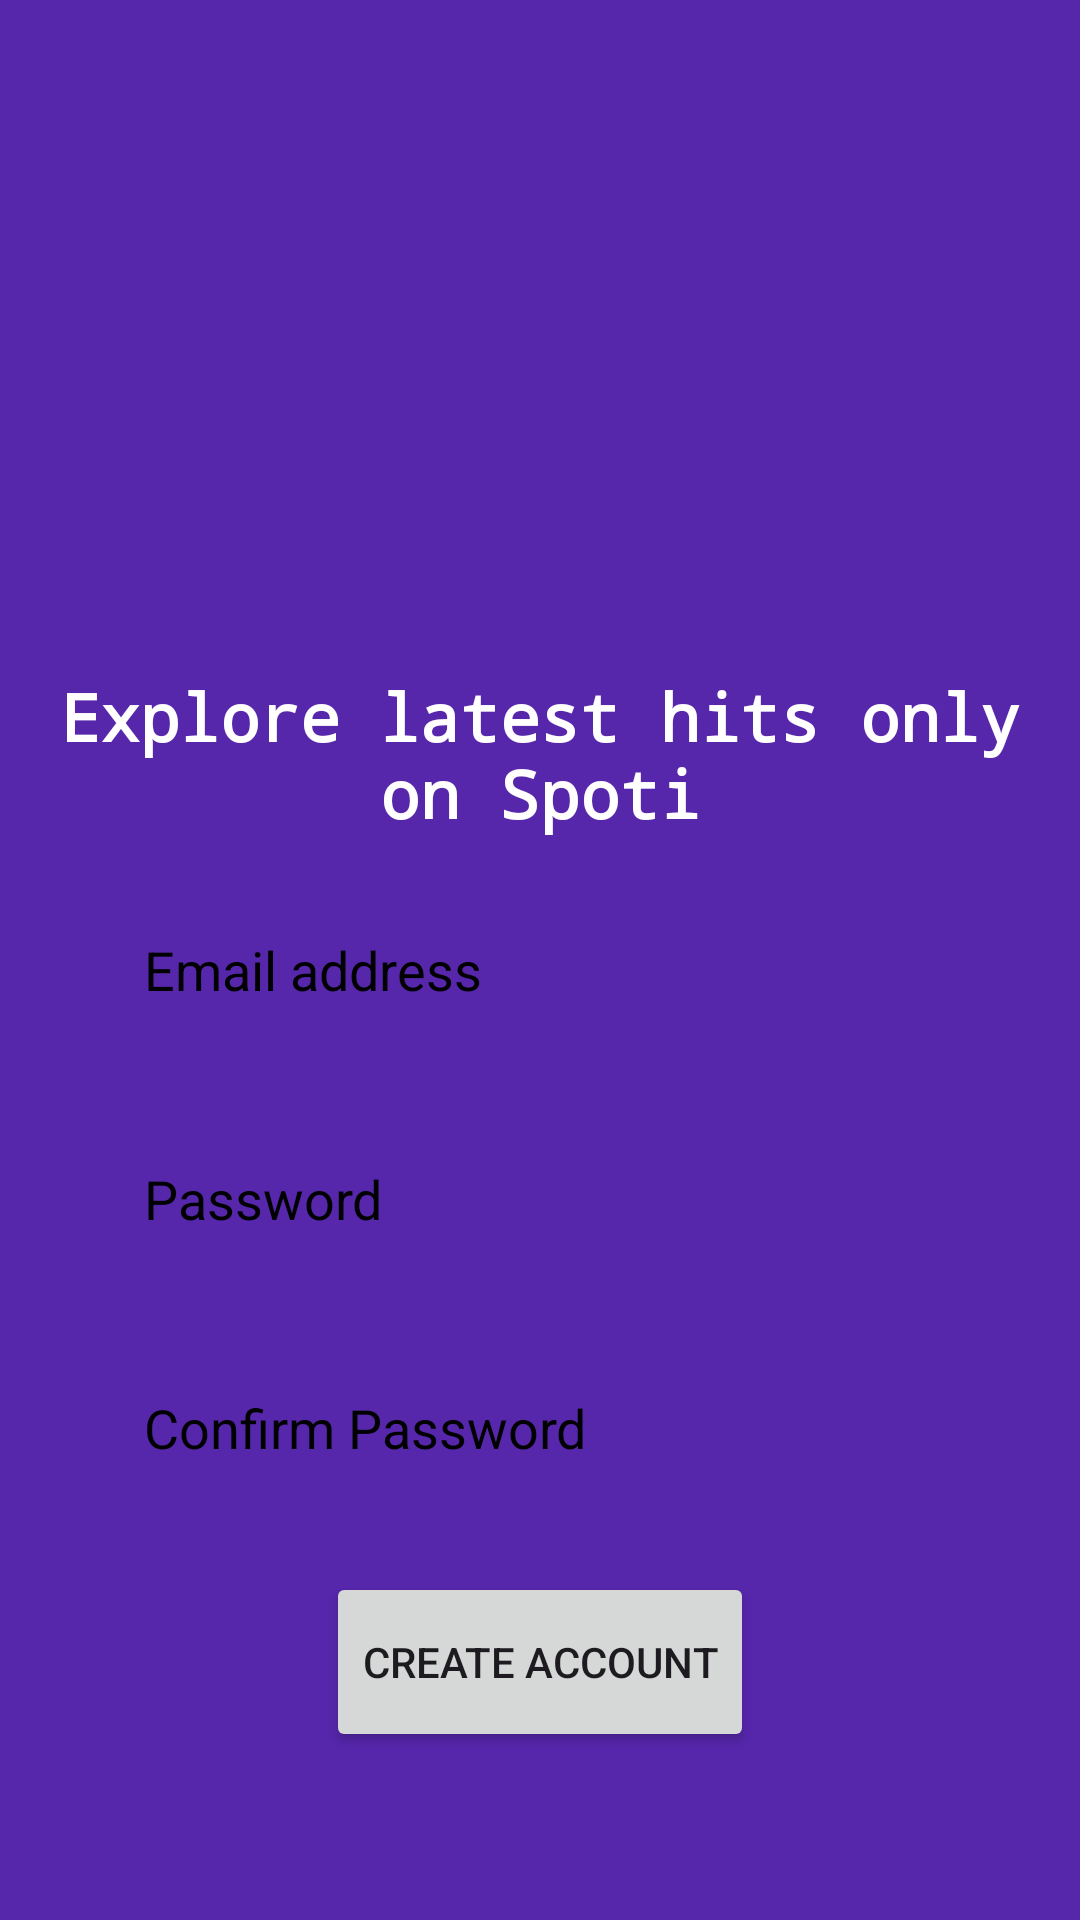

This screen was rendered from an Android layout file. Write that file and the resources it references.
<!-- AndroidManifest.xml: application theme Theme.SpotiMusic -->
<!-- res/layout/activity_signup.xml -->
<?xml version="1.0" encoding="utf-8"?>
<LinearLayout xmlns:android="http://schemas.android.com/apk/res/android"
    xmlns:tools="http://schemas.android.com/tools"
    android:layout_width="match_parent"
    android:layout_height="match_parent"
    android:background="@color/darkpurple"
    android:orientation="vertical"
    android:padding="16dp"
    android:gravity="center"
    tools:context=".SignupActivity">

    <LinearLayout
        android:layout_width="match_parent"
        android:layout_height="wrap_content"
        android:gravity="center"
        android:orientation="vertical">

        <ImageView
            android:layout_width="200dp"
            android:layout_height="200dp"
            android:src="@drawable/logo" />

        <TextView
            android:layout_width="match_parent"
            android:layout_height="wrap_content"
            android:fontFamily="monospace"
            android:gravity="center"
            android:paddingTop="8dp"
            android:text="Explore latest hits only on Spoti"
            android:textColor="@color/white"
            android:textSize="22sp"
            android:textStyle="bold" />


    </LinearLayout>

    <LinearLayout
        android:layout_width="match_parent"
        android:layout_height="wrap_content"
        android:padding="16dp"
        android:gravity="center"
        android:orientation="vertical">

        <EditText
            android:layout_width="match_parent"
            android:layout_height="wrap_content"
            android:hint="Email address"
            android:textColorHint="@color/black"
            android:padding="16dp"
            android:inputType="textEmailAddress"
            android:background="@drawable/rounded_corner"
            android:id="@+id/email_edittext"/>

        <View
            android:layout_width="match_parent"
            android:layout_height="20dp"/>

        <EditText
            android:layout_width="match_parent"
            android:layout_height="wrap_content"
            android:hint="Password"
            android:textColorHint="@color/black"
            android:padding="16dp"
            android:inputType="textPassword"
            android:background="@drawable/rounded_corner"
            android:id="@+id/password_edittext"/>
        <View
            android:layout_width="match_parent"
            android:layout_height="20dp"/>

        <EditText
            android:layout_width="match_parent"
            android:layout_height="wrap_content"
            android:hint="Confirm Password"
            android:textColorHint="@color/black"
            android:padding="16dp"
            android:inputType="textPassword"
            android:background="@drawable/rounded_corner"
            android:id="@+id/confirm_password_edittext"/>

        <View
            android:layout_width="match_parent"
            android:layout_height="20dp"/>


        <Button
            android:layout_width="wrap_content"
            android:layout_height="60dp"
            android:text="Create Account"
            android:id="@+id/create_account_btn"/>

        <ProgressBar
            android:layout_width="32dp"
            android:layout_height="60dp"
            android:id="@+id/progress_bar"
            android:visibility="gone"
            android:indeterminateTint="@color/white"/>
        <View
            android:layout_width="match_parent"
            android:layout_height="20dp"/>
        <TextView
            android:layout_width="match_parent"
            android:layout_height="wrap_content"
            android:text="Already have an account?"
            android:textColor="@color/white"
            android:gravity="center"
            android:id="@+id/goto_login_btn"/>


    </LinearLayout>


</LinearLayout>
<!-- resources referenced by this layout -->
<resources>
  <color name="black">#FF000000</color>
  <color name="darkpurple">#5626AB</color>
  <color name="white">#FFFFFFFF</color>
  <style name="Theme.SpotiMusic" parent="Base.Theme.SpotiMusic" />
  <style name="Base.Theme.SpotiMusic" parent="Theme.Material3.DayNight.NoActionBar">
          
          
      </style>
</resources>
